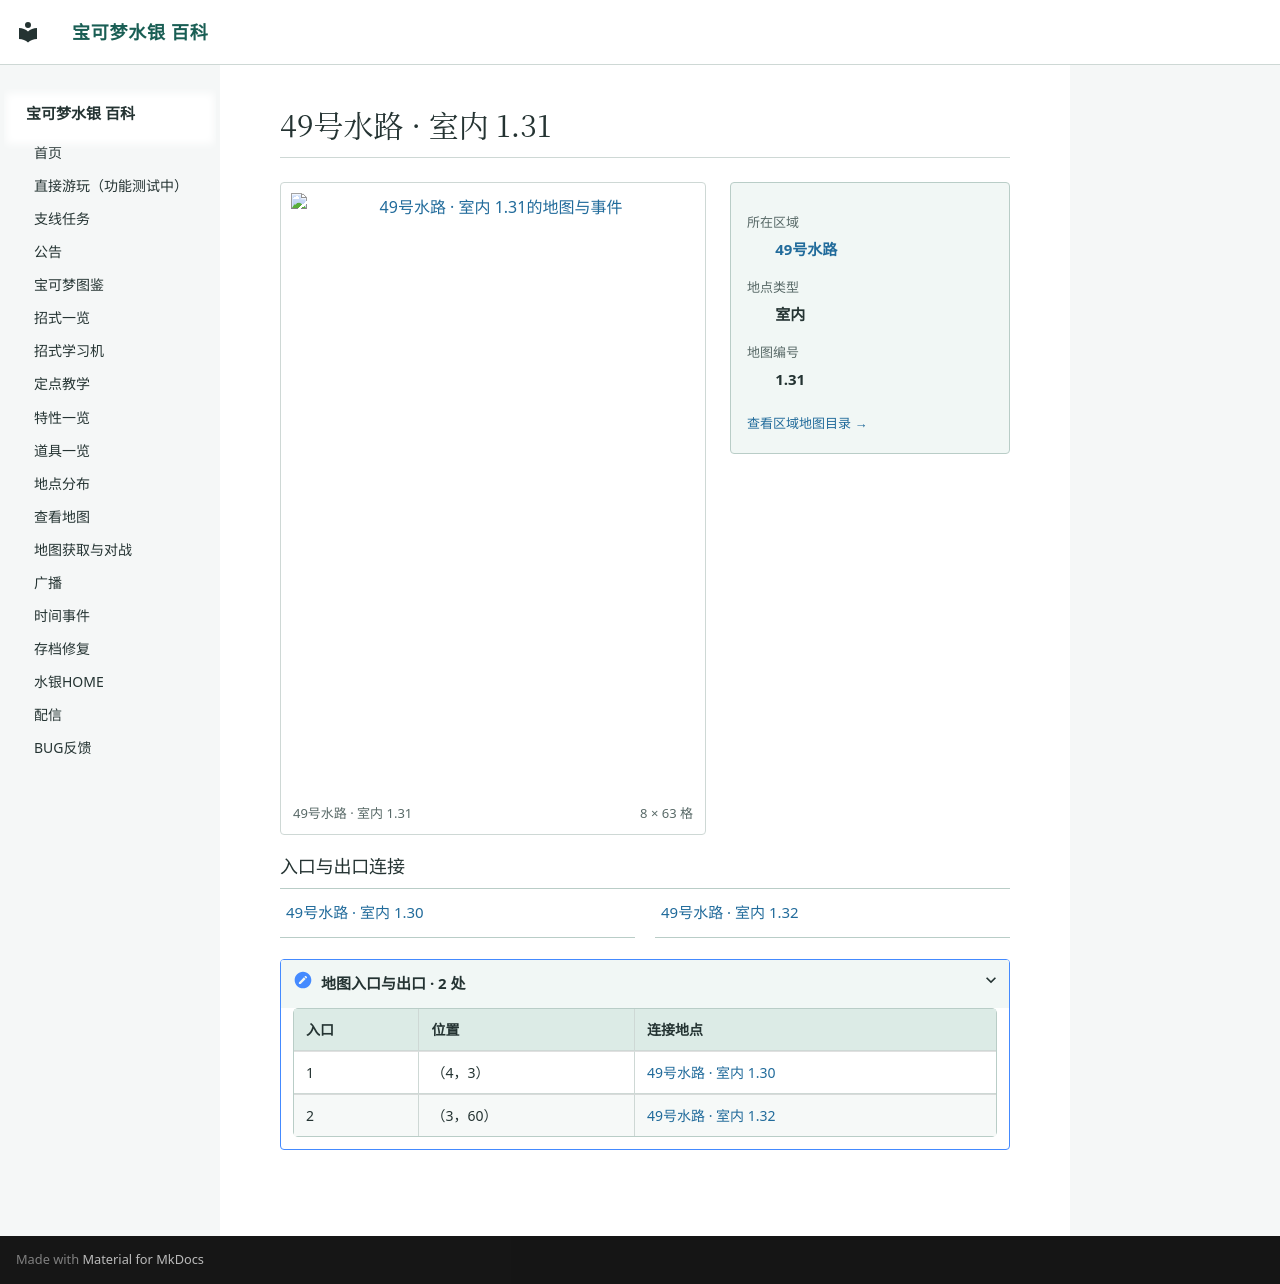

repository: Sum-Light/azoth-wiki · page: locations/map_1_31/index.html · generator: mkdocs

# 49号水路 · 室内 1.31

<!-- location-atlas:start -->

<div class="loc-profile" data-location-map="1.31">
<div class="loc-profile-layout">
<div class="loc-main-map">
<a class="loc-image-link" href="../../locations/atlas/maps/map_1_31.png" target="_blank" rel="noopener">
<img src="../../locations/atlas/maps/map_1_31.png" alt="49号水路 · 室内 1.31的地图与事件" loading="lazy" width="128" height="1008"></a>
<div class="loc-map-caption"><span>49号水路 · 室内 1.31</span><span>8 × 63 格</span></div>
</div>
<aside class="loc-facts">
<dl><dt>所在区域</dt><dd><a href="../atlas/?sec=129">49号水路</a></dd><dt>地点类型</dt><dd>室内</dd><dt>地图编号</dt><dd>1.31</dd></dl>
<a class="loc-atlas-return" href="../atlas/?sec=129">查看区域地图目录 &rarr;</a>
</aside>
</div>
<h3>入口与出口连接</h3>
<nav class="loc-neighbors" aria-label="出入口连接地点">
<div><a href="../map_1_30/">49号水路 · 室内 1.30</a></div>
<div><a href="../map_1_32/">49号水路 · 室内 1.32</a></div>
</nav>
<details class="loc-entrances"><summary>地图入口与出口 · 2 处</summary>
<div class="loc-table-scroll"><table><thead><tr><th>入口</th><th>位置</th><th>连接地点</th></tr></thead><tbody>
<tr><td>1</td><td>（4，3）</td><td><a href="../map_1_30/">49号水路 · 室内 1.30</a></td></tr>
<tr><td>2</td><td>（3，60）</td><td><a href="../map_1_32/">49号水路 · 室内 1.32</a></td></tr>
</tbody></table></div></details>
</div>

<!-- location-atlas:end -->
